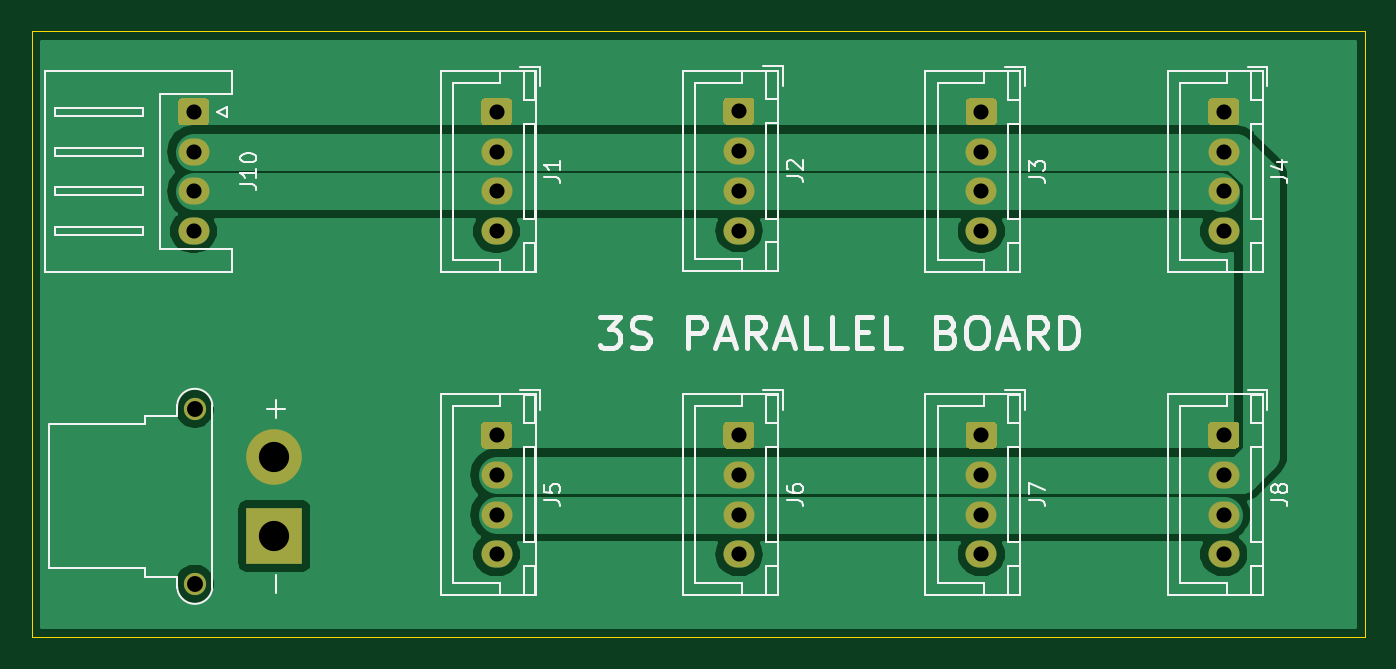
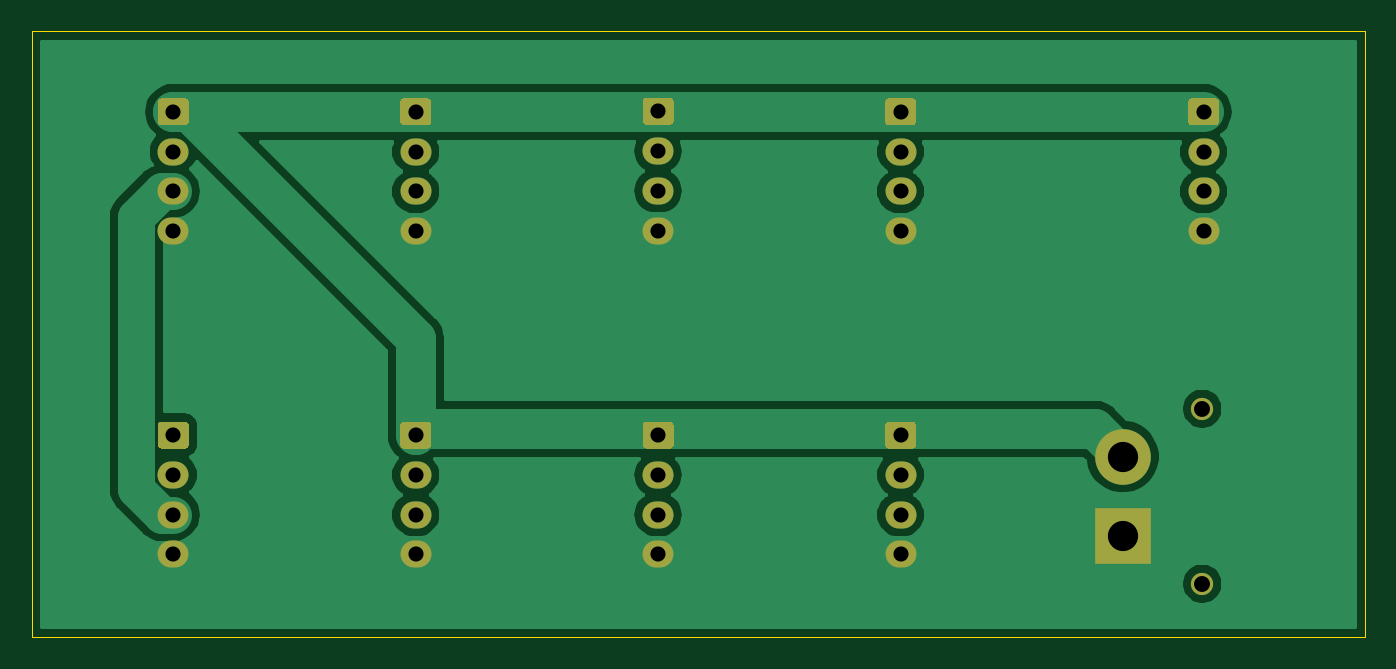
Circuit board: 10 layer files. Board 83.8 x 38.1 mm.
- bottom_copper: 3S-parallel-board-B_Cu.gbr (38354 bytes)
- bottom_mask: 3S-parallel-board-B_Mask.gbr (4626 bytes)
- paste: 3S-parallel-board-B_Paste.gbr (468 bytes)
- bottom_silk: 3S-parallel-board-B_SilkS.gbr (469 bytes)
- outline: 3S-parallel-board-Edge_Cuts.gbr (698 bytes)
- top_copper: 3S-parallel-board-F_Cu.gbr (28238 bytes)
- top_mask: 3S-parallel-board-F_Mask.gbr (4626 bytes)
- paste: 3S-parallel-board-F_Paste.gbr (468 bytes)
- top_silk: 3S-parallel-board-F_SilkS.gbr (21745 bytes)
- drill: 3S-parallel-board.drl (798 bytes)

=== bottom_copper: 3S-parallel-board-B_Cu.gbr (38354 bytes, source omitted) ===
=== bottom_mask: 3S-parallel-board-B_Mask.gbr ===
%TF.GenerationSoftware,KiCad,Pcbnew,(5.1.9)-1*%
%TF.CreationDate,2021-07-19T11:43:35+01:00*%
%TF.ProjectId,3S-parallel-board,33532d70-6172-4616-9c6c-656c2d626f61,rev?*%
%TF.SameCoordinates,Original*%
%TF.FileFunction,Soldermask,Bot*%
%TF.FilePolarity,Negative*%
%FSLAX46Y46*%
G04 Gerber Fmt 4.6, Leading zero omitted, Abs format (unit mm)*
G04 Created by KiCad (PCBNEW (5.1.9)-1) date 2021-07-19 11:43:35*
%MOMM*%
%LPD*%
G01*
G04 APERTURE LIST*
%ADD10C,3.500000*%
%ADD11R,3.500000X3.500000*%
%ADD12C,1.400000*%
%ADD13O,1.950000X1.700000*%
G04 APERTURE END LIST*
D10*
%TO.C,J9*%
X91440000Y-120730000D03*
D11*
X91440000Y-125730000D03*
D12*
X86440000Y-117730000D03*
X86440000Y-128730000D03*
%TD*%
D13*
%TO.C,J10*%
X86360000Y-106560000D03*
X86360000Y-104060000D03*
X86360000Y-101560000D03*
G36*
G01*
X85635000Y-98210000D02*
X87085000Y-98210000D01*
G75*
G02*
X87335000Y-98460000I0J-250000D01*
G01*
X87335000Y-99660000D01*
G75*
G02*
X87085000Y-99910000I-250000J0D01*
G01*
X85635000Y-99910000D01*
G75*
G02*
X85385000Y-99660000I0J250000D01*
G01*
X85385000Y-98460000D01*
G75*
G02*
X85635000Y-98210000I250000J0D01*
G01*
G37*
%TD*%
%TO.C,J8*%
X151130000Y-126880000D03*
X151130000Y-124380000D03*
X151130000Y-121880000D03*
G36*
G01*
X150405000Y-118530000D02*
X151855000Y-118530000D01*
G75*
G02*
X152105000Y-118780000I0J-250000D01*
G01*
X152105000Y-119980000D01*
G75*
G02*
X151855000Y-120230000I-250000J0D01*
G01*
X150405000Y-120230000D01*
G75*
G02*
X150155000Y-119980000I0J250000D01*
G01*
X150155000Y-118780000D01*
G75*
G02*
X150405000Y-118530000I250000J0D01*
G01*
G37*
%TD*%
%TO.C,J7*%
X135890000Y-126880000D03*
X135890000Y-124380000D03*
X135890000Y-121880000D03*
G36*
G01*
X135165000Y-118530000D02*
X136615000Y-118530000D01*
G75*
G02*
X136865000Y-118780000I0J-250000D01*
G01*
X136865000Y-119980000D01*
G75*
G02*
X136615000Y-120230000I-250000J0D01*
G01*
X135165000Y-120230000D01*
G75*
G02*
X134915000Y-119980000I0J250000D01*
G01*
X134915000Y-118780000D01*
G75*
G02*
X135165000Y-118530000I250000J0D01*
G01*
G37*
%TD*%
%TO.C,J6*%
X120650000Y-126880000D03*
X120650000Y-124380000D03*
X120650000Y-121880000D03*
G36*
G01*
X119925000Y-118530000D02*
X121375000Y-118530000D01*
G75*
G02*
X121625000Y-118780000I0J-250000D01*
G01*
X121625000Y-119980000D01*
G75*
G02*
X121375000Y-120230000I-250000J0D01*
G01*
X119925000Y-120230000D01*
G75*
G02*
X119675000Y-119980000I0J250000D01*
G01*
X119675000Y-118780000D01*
G75*
G02*
X119925000Y-118530000I250000J0D01*
G01*
G37*
%TD*%
%TO.C,J5*%
X105410000Y-126880000D03*
X105410000Y-124380000D03*
X105410000Y-121880000D03*
G36*
G01*
X104685000Y-118530000D02*
X106135000Y-118530000D01*
G75*
G02*
X106385000Y-118780000I0J-250000D01*
G01*
X106385000Y-119980000D01*
G75*
G02*
X106135000Y-120230000I-250000J0D01*
G01*
X104685000Y-120230000D01*
G75*
G02*
X104435000Y-119980000I0J250000D01*
G01*
X104435000Y-118780000D01*
G75*
G02*
X104685000Y-118530000I250000J0D01*
G01*
G37*
%TD*%
%TO.C,J4*%
X151130000Y-106560000D03*
X151130000Y-104060000D03*
X151130000Y-101560000D03*
G36*
G01*
X150405000Y-98210000D02*
X151855000Y-98210000D01*
G75*
G02*
X152105000Y-98460000I0J-250000D01*
G01*
X152105000Y-99660000D01*
G75*
G02*
X151855000Y-99910000I-250000J0D01*
G01*
X150405000Y-99910000D01*
G75*
G02*
X150155000Y-99660000I0J250000D01*
G01*
X150155000Y-98460000D01*
G75*
G02*
X150405000Y-98210000I250000J0D01*
G01*
G37*
%TD*%
%TO.C,J3*%
X135890000Y-106560000D03*
X135890000Y-104060000D03*
X135890000Y-101560000D03*
G36*
G01*
X135165000Y-98210000D02*
X136615000Y-98210000D01*
G75*
G02*
X136865000Y-98460000I0J-250000D01*
G01*
X136865000Y-99660000D01*
G75*
G02*
X136615000Y-99910000I-250000J0D01*
G01*
X135165000Y-99910000D01*
G75*
G02*
X134915000Y-99660000I0J250000D01*
G01*
X134915000Y-98460000D01*
G75*
G02*
X135165000Y-98210000I250000J0D01*
G01*
G37*
%TD*%
%TO.C,J2*%
X120650000Y-106520000D03*
X120650000Y-104020000D03*
X120650000Y-101520000D03*
G36*
G01*
X119925000Y-98170000D02*
X121375000Y-98170000D01*
G75*
G02*
X121625000Y-98420000I0J-250000D01*
G01*
X121625000Y-99620000D01*
G75*
G02*
X121375000Y-99870000I-250000J0D01*
G01*
X119925000Y-99870000D01*
G75*
G02*
X119675000Y-99620000I0J250000D01*
G01*
X119675000Y-98420000D01*
G75*
G02*
X119925000Y-98170000I250000J0D01*
G01*
G37*
%TD*%
%TO.C,J1*%
X105410000Y-106560000D03*
X105410000Y-104060000D03*
X105410000Y-101560000D03*
G36*
G01*
X104685000Y-98210000D02*
X106135000Y-98210000D01*
G75*
G02*
X106385000Y-98460000I0J-250000D01*
G01*
X106385000Y-99660000D01*
G75*
G02*
X106135000Y-99910000I-250000J0D01*
G01*
X104685000Y-99910000D01*
G75*
G02*
X104435000Y-99660000I0J250000D01*
G01*
X104435000Y-98460000D01*
G75*
G02*
X104685000Y-98210000I250000J0D01*
G01*
G37*
%TD*%
M02*

=== paste: 3S-parallel-board-B_Paste.gbr ===
%TF.GenerationSoftware,KiCad,Pcbnew,(5.1.9)-1*%
%TF.CreationDate,2021-07-19T11:43:35+01:00*%
%TF.ProjectId,3S-parallel-board,33532d70-6172-4616-9c6c-656c2d626f61,rev?*%
%TF.SameCoordinates,Original*%
%TF.FileFunction,Paste,Bot*%
%TF.FilePolarity,Positive*%
%FSLAX46Y46*%
G04 Gerber Fmt 4.6, Leading zero omitted, Abs format (unit mm)*
G04 Created by KiCad (PCBNEW (5.1.9)-1) date 2021-07-19 11:43:35*
%MOMM*%
%LPD*%
G01*
G04 APERTURE LIST*
G04 APERTURE END LIST*
M02*

=== bottom_silk: 3S-parallel-board-B_SilkS.gbr ===
%TF.GenerationSoftware,KiCad,Pcbnew,(5.1.9)-1*%
%TF.CreationDate,2021-07-19T11:43:35+01:00*%
%TF.ProjectId,3S-parallel-board,33532d70-6172-4616-9c6c-656c2d626f61,rev?*%
%TF.SameCoordinates,Original*%
%TF.FileFunction,Legend,Bot*%
%TF.FilePolarity,Positive*%
%FSLAX46Y46*%
G04 Gerber Fmt 4.6, Leading zero omitted, Abs format (unit mm)*
G04 Created by KiCad (PCBNEW (5.1.9)-1) date 2021-07-19 11:43:35*
%MOMM*%
%LPD*%
G01*
G04 APERTURE LIST*
G04 APERTURE END LIST*
M02*

=== outline: 3S-parallel-board-Edge_Cuts.gbr ===
%TF.GenerationSoftware,KiCad,Pcbnew,(5.1.9)-1*%
%TF.CreationDate,2021-07-19T11:43:35+01:00*%
%TF.ProjectId,3S-parallel-board,33532d70-6172-4616-9c6c-656c2d626f61,rev?*%
%TF.SameCoordinates,Original*%
%TF.FileFunction,Profile,NP*%
%FSLAX46Y46*%
G04 Gerber Fmt 4.6, Leading zero omitted, Abs format (unit mm)*
G04 Created by KiCad (PCBNEW (5.1.9)-1) date 2021-07-19 11:43:35*
%MOMM*%
%LPD*%
G01*
G04 APERTURE LIST*
%TA.AperFunction,Profile*%
%ADD10C,0.050000*%
%TD*%
G04 APERTURE END LIST*
D10*
X76200000Y-132080000D02*
X76200000Y-93980000D01*
X160020000Y-132080000D02*
X76200000Y-132080000D01*
X160020000Y-93980000D02*
X160020000Y-132080000D01*
X76200000Y-93980000D02*
X160020000Y-93980000D01*
M02*

=== top_copper: 3S-parallel-board-F_Cu.gbr (28238 bytes, source omitted) ===
=== top_mask: 3S-parallel-board-F_Mask.gbr ===
%TF.GenerationSoftware,KiCad,Pcbnew,(5.1.9)-1*%
%TF.CreationDate,2021-07-19T11:43:35+01:00*%
%TF.ProjectId,3S-parallel-board,33532d70-6172-4616-9c6c-656c2d626f61,rev?*%
%TF.SameCoordinates,Original*%
%TF.FileFunction,Soldermask,Top*%
%TF.FilePolarity,Negative*%
%FSLAX46Y46*%
G04 Gerber Fmt 4.6, Leading zero omitted, Abs format (unit mm)*
G04 Created by KiCad (PCBNEW (5.1.9)-1) date 2021-07-19 11:43:35*
%MOMM*%
%LPD*%
G01*
G04 APERTURE LIST*
%ADD10C,3.500000*%
%ADD11R,3.500000X3.500000*%
%ADD12C,1.400000*%
%ADD13O,1.950000X1.700000*%
G04 APERTURE END LIST*
D10*
%TO.C,J9*%
X91440000Y-120730000D03*
D11*
X91440000Y-125730000D03*
D12*
X86440000Y-117730000D03*
X86440000Y-128730000D03*
%TD*%
D13*
%TO.C,J10*%
X86360000Y-106560000D03*
X86360000Y-104060000D03*
X86360000Y-101560000D03*
G36*
G01*
X85635000Y-98210000D02*
X87085000Y-98210000D01*
G75*
G02*
X87335000Y-98460000I0J-250000D01*
G01*
X87335000Y-99660000D01*
G75*
G02*
X87085000Y-99910000I-250000J0D01*
G01*
X85635000Y-99910000D01*
G75*
G02*
X85385000Y-99660000I0J250000D01*
G01*
X85385000Y-98460000D01*
G75*
G02*
X85635000Y-98210000I250000J0D01*
G01*
G37*
%TD*%
%TO.C,J8*%
X151130000Y-126880000D03*
X151130000Y-124380000D03*
X151130000Y-121880000D03*
G36*
G01*
X150405000Y-118530000D02*
X151855000Y-118530000D01*
G75*
G02*
X152105000Y-118780000I0J-250000D01*
G01*
X152105000Y-119980000D01*
G75*
G02*
X151855000Y-120230000I-250000J0D01*
G01*
X150405000Y-120230000D01*
G75*
G02*
X150155000Y-119980000I0J250000D01*
G01*
X150155000Y-118780000D01*
G75*
G02*
X150405000Y-118530000I250000J0D01*
G01*
G37*
%TD*%
%TO.C,J7*%
X135890000Y-126880000D03*
X135890000Y-124380000D03*
X135890000Y-121880000D03*
G36*
G01*
X135165000Y-118530000D02*
X136615000Y-118530000D01*
G75*
G02*
X136865000Y-118780000I0J-250000D01*
G01*
X136865000Y-119980000D01*
G75*
G02*
X136615000Y-120230000I-250000J0D01*
G01*
X135165000Y-120230000D01*
G75*
G02*
X134915000Y-119980000I0J250000D01*
G01*
X134915000Y-118780000D01*
G75*
G02*
X135165000Y-118530000I250000J0D01*
G01*
G37*
%TD*%
%TO.C,J6*%
X120650000Y-126880000D03*
X120650000Y-124380000D03*
X120650000Y-121880000D03*
G36*
G01*
X119925000Y-118530000D02*
X121375000Y-118530000D01*
G75*
G02*
X121625000Y-118780000I0J-250000D01*
G01*
X121625000Y-119980000D01*
G75*
G02*
X121375000Y-120230000I-250000J0D01*
G01*
X119925000Y-120230000D01*
G75*
G02*
X119675000Y-119980000I0J250000D01*
G01*
X119675000Y-118780000D01*
G75*
G02*
X119925000Y-118530000I250000J0D01*
G01*
G37*
%TD*%
%TO.C,J5*%
X105410000Y-126880000D03*
X105410000Y-124380000D03*
X105410000Y-121880000D03*
G36*
G01*
X104685000Y-118530000D02*
X106135000Y-118530000D01*
G75*
G02*
X106385000Y-118780000I0J-250000D01*
G01*
X106385000Y-119980000D01*
G75*
G02*
X106135000Y-120230000I-250000J0D01*
G01*
X104685000Y-120230000D01*
G75*
G02*
X104435000Y-119980000I0J250000D01*
G01*
X104435000Y-118780000D01*
G75*
G02*
X104685000Y-118530000I250000J0D01*
G01*
G37*
%TD*%
%TO.C,J4*%
X151130000Y-106560000D03*
X151130000Y-104060000D03*
X151130000Y-101560000D03*
G36*
G01*
X150405000Y-98210000D02*
X151855000Y-98210000D01*
G75*
G02*
X152105000Y-98460000I0J-250000D01*
G01*
X152105000Y-99660000D01*
G75*
G02*
X151855000Y-99910000I-250000J0D01*
G01*
X150405000Y-99910000D01*
G75*
G02*
X150155000Y-99660000I0J250000D01*
G01*
X150155000Y-98460000D01*
G75*
G02*
X150405000Y-98210000I250000J0D01*
G01*
G37*
%TD*%
%TO.C,J3*%
X135890000Y-106560000D03*
X135890000Y-104060000D03*
X135890000Y-101560000D03*
G36*
G01*
X135165000Y-98210000D02*
X136615000Y-98210000D01*
G75*
G02*
X136865000Y-98460000I0J-250000D01*
G01*
X136865000Y-99660000D01*
G75*
G02*
X136615000Y-99910000I-250000J0D01*
G01*
X135165000Y-99910000D01*
G75*
G02*
X134915000Y-99660000I0J250000D01*
G01*
X134915000Y-98460000D01*
G75*
G02*
X135165000Y-98210000I250000J0D01*
G01*
G37*
%TD*%
%TO.C,J2*%
X120650000Y-106520000D03*
X120650000Y-104020000D03*
X120650000Y-101520000D03*
G36*
G01*
X119925000Y-98170000D02*
X121375000Y-98170000D01*
G75*
G02*
X121625000Y-98420000I0J-250000D01*
G01*
X121625000Y-99620000D01*
G75*
G02*
X121375000Y-99870000I-250000J0D01*
G01*
X119925000Y-99870000D01*
G75*
G02*
X119675000Y-99620000I0J250000D01*
G01*
X119675000Y-98420000D01*
G75*
G02*
X119925000Y-98170000I250000J0D01*
G01*
G37*
%TD*%
%TO.C,J1*%
X105410000Y-106560000D03*
X105410000Y-104060000D03*
X105410000Y-101560000D03*
G36*
G01*
X104685000Y-98210000D02*
X106135000Y-98210000D01*
G75*
G02*
X106385000Y-98460000I0J-250000D01*
G01*
X106385000Y-99660000D01*
G75*
G02*
X106135000Y-99910000I-250000J0D01*
G01*
X104685000Y-99910000D01*
G75*
G02*
X104435000Y-99660000I0J250000D01*
G01*
X104435000Y-98460000D01*
G75*
G02*
X104685000Y-98210000I250000J0D01*
G01*
G37*
%TD*%
M02*

=== paste: 3S-parallel-board-F_Paste.gbr ===
%TF.GenerationSoftware,KiCad,Pcbnew,(5.1.9)-1*%
%TF.CreationDate,2021-07-19T11:43:35+01:00*%
%TF.ProjectId,3S-parallel-board,33532d70-6172-4616-9c6c-656c2d626f61,rev?*%
%TF.SameCoordinates,Original*%
%TF.FileFunction,Paste,Top*%
%TF.FilePolarity,Positive*%
%FSLAX46Y46*%
G04 Gerber Fmt 4.6, Leading zero omitted, Abs format (unit mm)*
G04 Created by KiCad (PCBNEW (5.1.9)-1) date 2021-07-19 11:43:35*
%MOMM*%
%LPD*%
G01*
G04 APERTURE LIST*
G04 APERTURE END LIST*
M02*

=== top_silk: 3S-parallel-board-F_SilkS.gbr (21745 bytes, source omitted) ===
=== drill: 3S-parallel-board.drl ===
M48
; DRILL file {KiCad (5.1.9)-1} date 07/19/21 11:43:34
; FORMAT={-:-/ absolute / inch / decimal}
; #@! TF.CreationDate,2021-07-19T11:43:34+01:00
; #@! TF.GenerationSoftware,Kicad,Pcbnew,(5.1.9)-1
FMAT,2
INCH
T1C0.0374
T2C0.0394
T3C0.0748
%
G90
G05
T1
X3.4Y-3.9
X3.4Y-3.9984
X3.4Y-4.0969
X3.4Y-4.1953
X4.15Y-3.9
X4.15Y-3.9984
X4.15Y-4.0969
X4.15Y-4.1953
X4.15Y-4.7
X4.15Y-4.7984
X4.15Y-4.8969
X4.15Y-4.9953
X4.75Y-3.8984
X4.75Y-3.9969
X4.75Y-4.0953
X4.75Y-4.1937
X4.75Y-4.7
X4.75Y-4.7984
X4.75Y-4.8969
X4.75Y-4.9953
X5.35Y-3.9
X5.35Y-3.9984
X5.35Y-4.0969
X5.35Y-4.1953
X5.35Y-4.7
X5.35Y-4.7984
X5.35Y-4.8969
X5.35Y-4.9953
X5.95Y-3.9
X5.95Y-3.9984
X5.95Y-4.0969
X5.95Y-4.1953
X5.95Y-4.7
X5.95Y-4.7984
X5.95Y-4.8969
X5.95Y-4.9953
T2
X3.4031Y-4.635
X3.4031Y-5.0681
T3
X3.6Y-4.7531
X3.6Y-4.95
T0
M30

